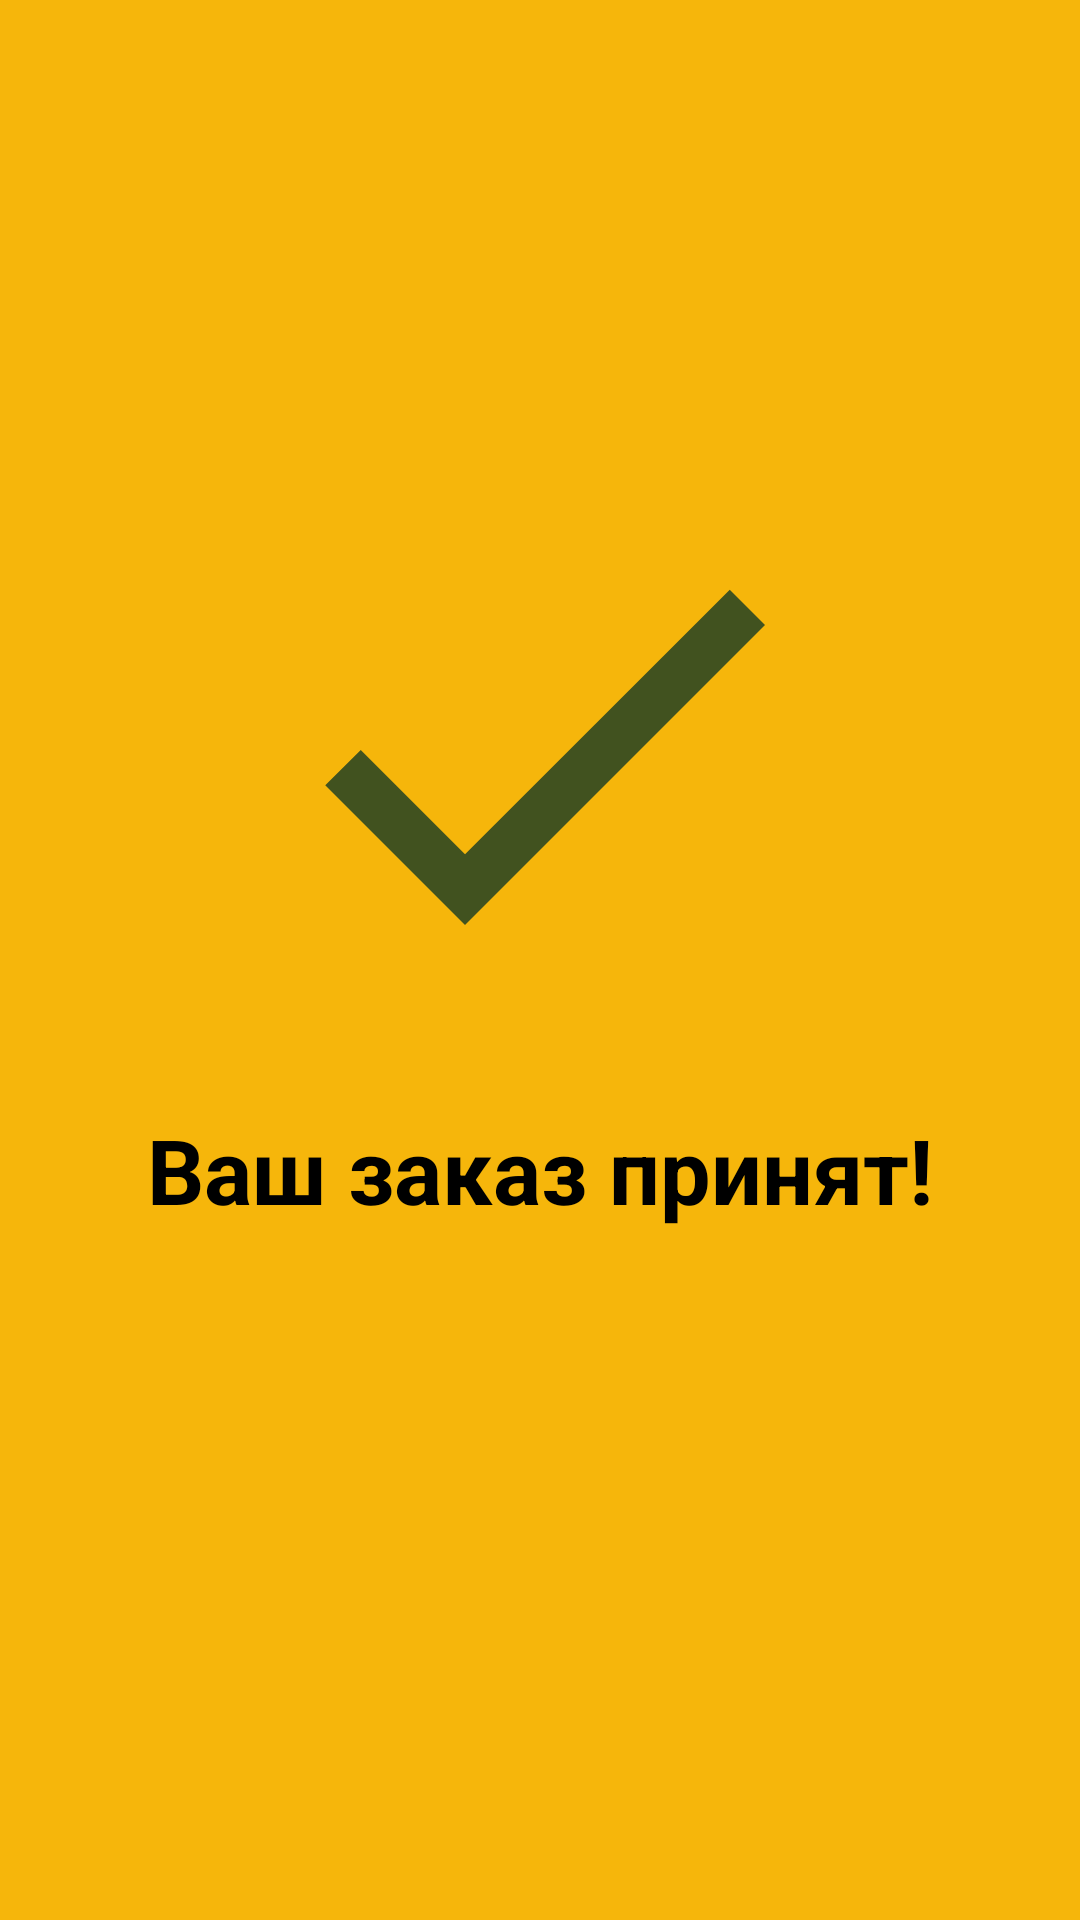

Reconstruct the res/layout file that produces this screen, plus the resources it refers to.
<!-- AndroidManifest.xml: application theme AppTheme -->
<!-- res/layout/activity_ordered.xml -->
<?xml version="1.0" encoding="utf-8"?>
<androidx.constraintlayout.widget.ConstraintLayout xmlns:android="http://schemas.android.com/apk/res/android"
    xmlns:app="http://schemas.android.com/apk/res-auto"
    xmlns:tools="http://schemas.android.com/tools"
    android:layout_width="match_parent"
    android:layout_height="match_parent"
    android:background="@color/colorPrimary"
    tools:context=".OrderedActivity">

    <RelativeLayout
        android:layout_width="match_parent"
        android:layout_height="match_parent"
        app:layout_constraintBottom_toBottomOf="parent"
        app:layout_constraintEnd_toEndOf="parent"
        app:layout_constraintStart_toStartOf="parent"
        app:layout_constraintTop_toTopOf="parent">

        <TextView
            android:id="@+id/textView9"
            android:layout_width="match_parent"
            android:layout_height="wrap_content"
            android:layout_alignParentBottom="true"
            android:layout_marginTop="200dp"
            android:layout_marginBottom="200dp"
            android:gravity="center_horizontal"
            android:paddingTop="30dp"
            android:paddingBottom="30dp"
            android:text="Ваш заказ принят!"
            android:textColor="@color/colorAccent"
            android:textSize="30sp"
            android:textStyle="bold" />

        <LinearLayout
            android:layout_width="match_parent"
            android:layout_height="wrap_content"
            android:layout_alignParentTop="true"
            android:layout_marginTop="150dp"
            android:gravity="center"
            android:orientation="horizontal">

            <ImageView
                android:id="@+id/imageView4"
                android:layout_width="wrap_content"
                android:layout_height="wrap_content"
                app:srcCompat="@drawable/ic_baseline_check_24" />
        </LinearLayout>

    </RelativeLayout>
</androidx.constraintlayout.widget.ConstraintLayout>
<!-- resources referenced by this layout -->
<resources>
  <color name="colorAccent">#000000</color>
  <color name="colorPrimary">#f6b60b</color>
  <!-- drawable ic_baseline_check_24 (drawable) -->
  <vector android:height="200dp" android:tint="#41521F"
      android:viewportHeight="24" android:viewportWidth="24"
      android:width="200dp" xmlns:android="http://schemas.android.com/apk/res/android">
      <path android:fillColor="@android:color/white" android:pathData="M9,16.17L4.83,12l-1.42,1.41L9,19 21,7l-1.41,-1.41z"/>
  </vector>
  <style name="AppTheme" parent="Theme.AppCompat.Light.NoActionBar">
          
          <item name="colorPrimary">@color/colorPrimary</item>
          <item name="colorPrimaryDark">@color/colorPrimaryDark</item>
          <item name="colorAccent">@color/colorAccent</item>
      </style>
  <color name="colorPrimaryDark">#f9cc55</color>
</resources>
